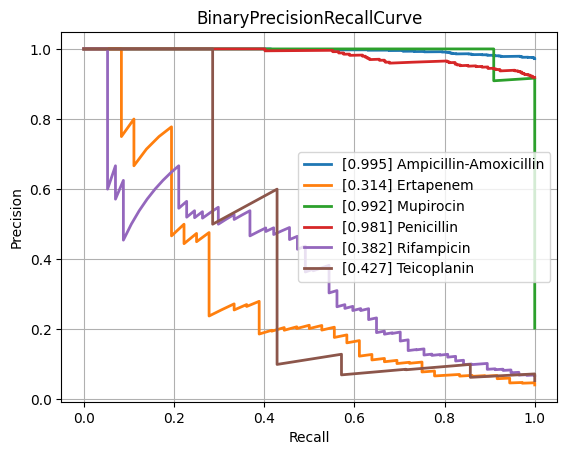

The table this chart was drawn from, first rows:
class, PrecisionRecallAUC, FrequencyPositiveClass, n_positives, n_negatives
Amikacin, 0.5529, 0.1438, 132, 786
Amoxicillin-Clavulanic acid, 0.8741, 0.5664, 1492, 1142
Ampicillin, 0.9686, 0.8129, 2807, 646
Ampicillin-Amoxicillin, 0.995, 0.9722, 1260, 36
Cefazolin, 0.8881, 0.6175, 113, 70
Cefepime, 0.7716, 0.3532, 976, 1787
Cefpodoxime, 0.8706, 0.5714, 40, 30
Ceftazidime, 0.8361, 0.4051, 1377, 2022
Ceftriaxone, 0.7947, 0.4073, 1202, 1749
Cefuroxime, 0.9726, 0.8781, 922, 128
Ciprofloxacin, 0.8107, 0.4226, 2565, 3505
Clindamycin, 0.9455, 0.7222, 1300, 500
Colistin, 0.9409, 0.2986, 189, 444
Cotrimoxazole, 0.8251, 0.4642, 3220, 3716
Ertapenem, 0.3143, 0.04152, 36, 831
Erythromycin, 0.9527, 0.768, 1162, 351
Fosfomycin, 0.7297, 0.3446, 396, 753
Fosfomycin-Trometamol, 0.7581, 0.4107, 23, 33
Fusidic acid, 0.7231, 0.4485, 122, 150
Gentamicin, 0.9546, 0.6448, 3235, 1782
Imipenem, 0.9428, 0.476, 2892, 3184
Levofloxacin, 0.866, 0.4803, 611, 661
Meropenem, 0.6989, 0.1981, 807, 3266
Mupirocin, 0.9924, 0.2037, 11, 43
Nitrofurantoin, 0.5415, 0.1801, 38, 173
Norfloxacin, 0.5899, 0.2523, 27, 80
Oxacillin, 0.9033, 0.608, 425, 274
Penicillin, 0.9809, 0.9189, 453, 40
Piperacillin-Tazobactam, 0.823, 0.4463, 2117, 2626
Rifampicin, 0.3818, 0.06802, 57, 781
Teicoplanin, 0.4269, 0.05385, 7, 123
Tetracycline, 0.7426, 0.4025, 318, 472
Tobramycin, 0.6588, 0.2419, 165, 517
Vancomycin, 0.7748, 0.07731, 171, 2041
micro, 0.8902, 0.4689, , 
macro, 0.7883, NaN, , 
